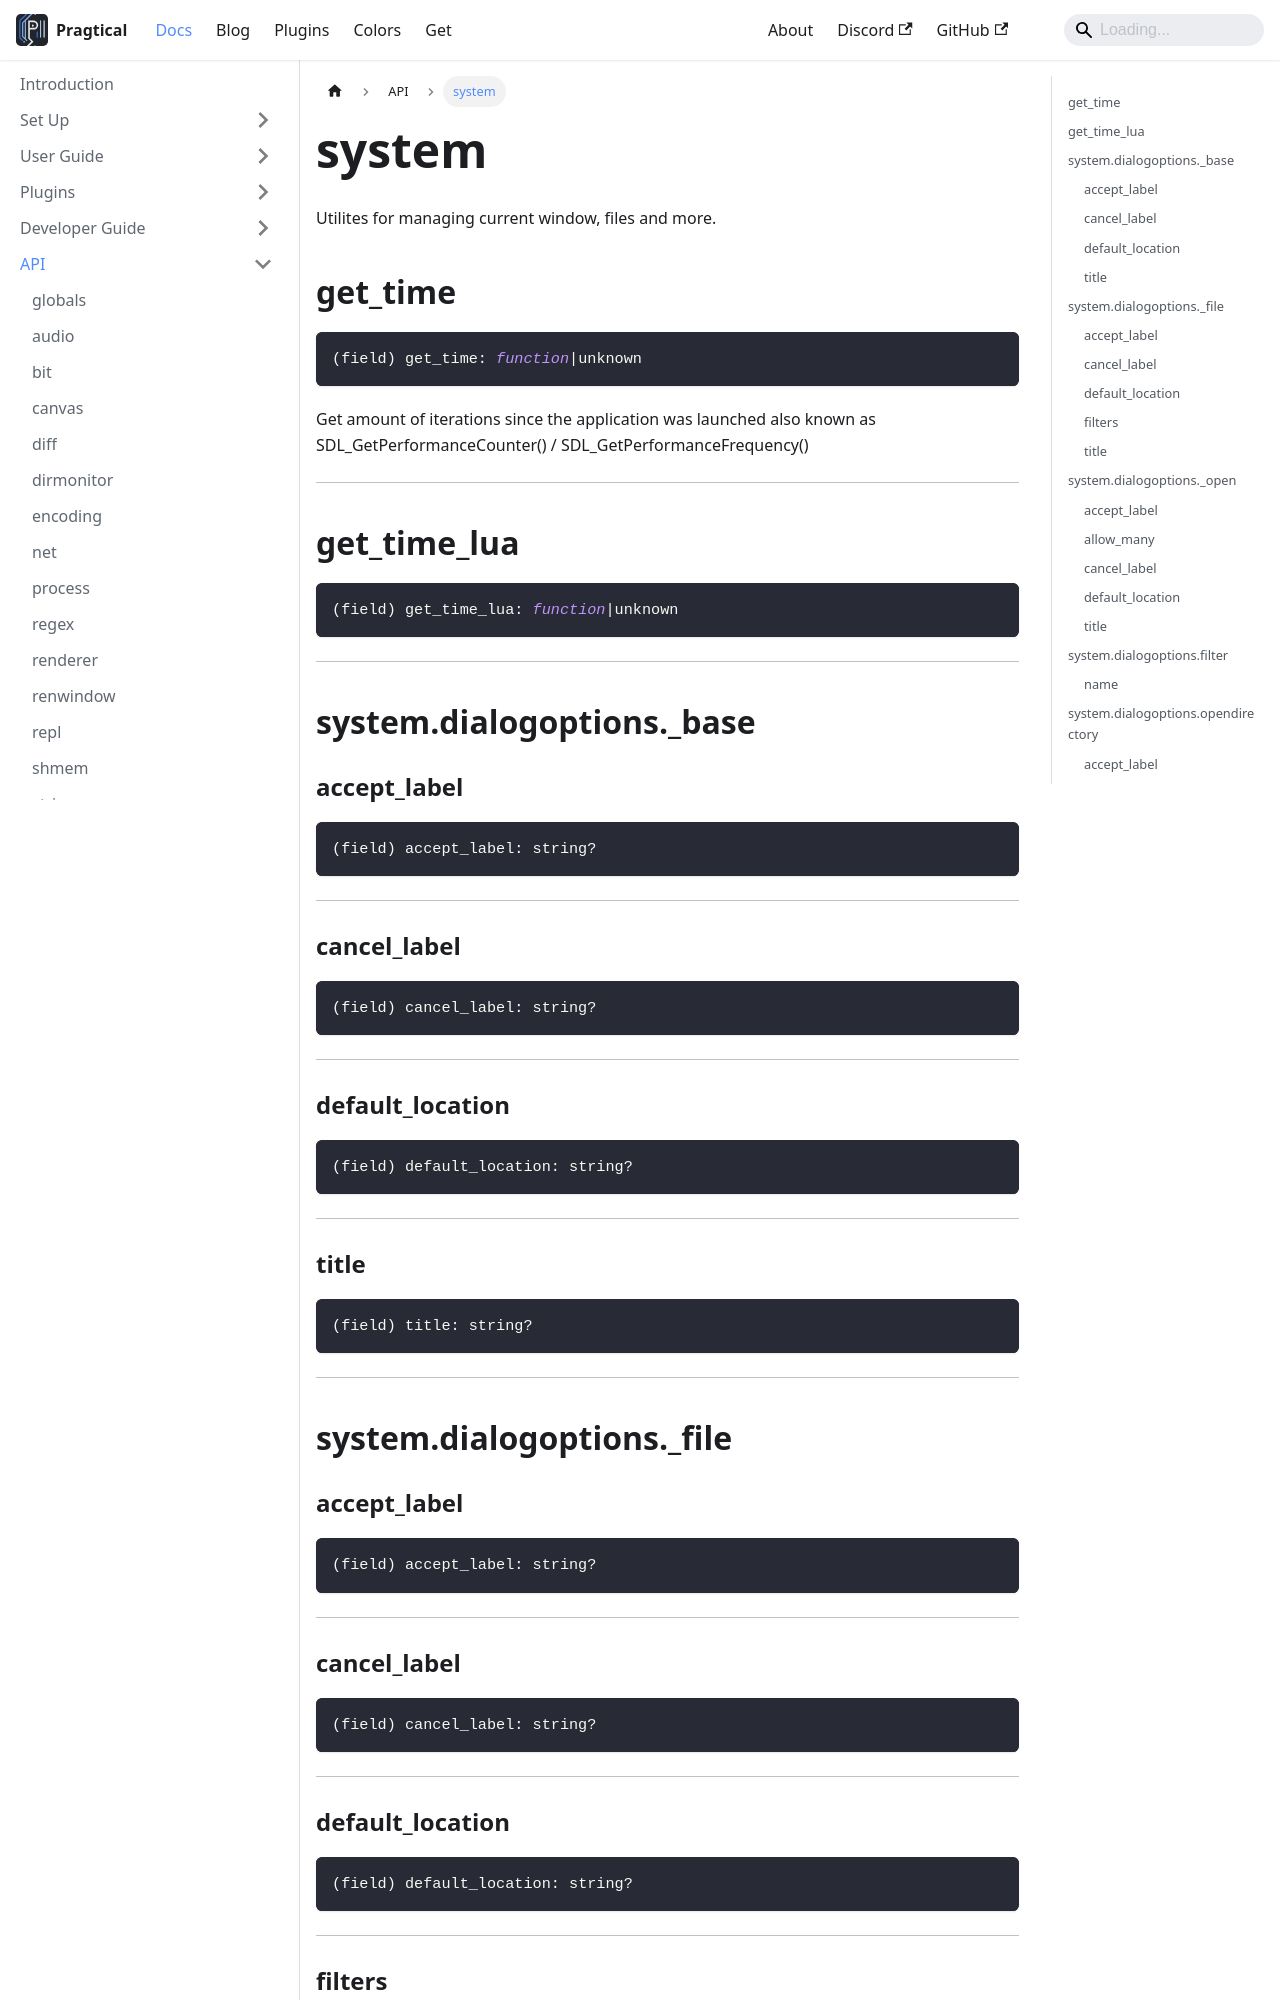

repository: pragtical/pragtical.github.io · page: docs/api/system.html · generator: docusaurus

---
sidebar_position: 16
---

<!-- DO NOT EDIT: file generated with `pragtical gendocs` -->

# system

Utilites for managing current window, files and more.

## get_time

```lua
(field) get_time: function|unknown
```

Get amount of iterations since the application was launched
also known as SDL_GetPerformanceCounter() / SDL_GetPerformanceFrequency()

---

## get_time_lua

```lua
(field) get_time_lua: function|unknown
```

---

## system.dialogoptions._base

### accept_label

```lua
(field) accept_label: string?
```

---

### cancel_label

```lua
(field) cancel_label: string?
```

---

### default_location

```lua
(field) default_location: string?
```

---

### title

```lua
(field) title: string?
```

---

## system.dialogoptions._file

### accept_label

```lua
(field) accept_label: string?
```

---

### cancel_label

```lua
(field) cancel_label: string?
```

---

### default_location

```lua
(field) default_location: string?
```

---

### filters

```lua
(field) filters: system.dialogoptions.filter[]?
```

---

### title

```lua
(field) title: string?
```

---

## system.dialogoptions._open

### accept_label

```lua
(field) accept_label: string?
```

---

### allow_many

```lua
(field) allow_many: boolean?
```

---

### cancel_label

```lua
(field) cancel_label: string?
```

---

### default_location

```lua
(field) default_location: string?
```

---

### title

```lua
(field) title: string?
```

---

## system.dialogoptions.filter
